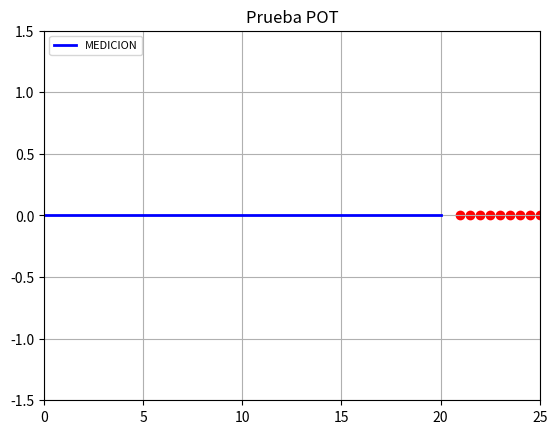

Recreate this plot in Python. (Note: this script raises an exception after producing the figure.)
# Código para hacer un pron+ostico de el comportamiento de un sistema
# Created by Eng. Ivan Duran


# First at all,  import all the libraries
import matplotlib.pyplot as plt
from matplotlib.figure import Figure
import numpy as np
import time

# Then define all the functions, in the same script. 


# Creamos los vectores vacios que serán llenados después en las iteraciones.
V = [0.0 for i in range (0, 21)]
vec_datos = [0.0 for i in range (0, 21)]

# Creamos la figura donde plotearemos la gráfica
fig1, axs1 = plt.subplots()
j = 0

# Comenzamos con las iteraciones.
while True:
    axs1.axis([j, j+25, -1.5, 1.5]) #ylim(xmin, xmax, ymin, ymax)
    
    tiempo = np.arange(j, j+21, 1) #Generamos un vector para realizar los sampleos con recpecto del tiempo

    coef1 = np.polyfit(np.array(tiempo), np.array(vec_datos[j:j+21]), 1)

    for v in np.arange(j+20,j+25, 0.5):
        p = np.polyval(coef1,v)
        V.append(p)
    print(V)
    ss = [ i+1 for i in np.linspace(j+20, j+25, 11) ]
    
    axs1.set_title("Prueba POT")
    axs1.plot(tiempo, vec_datos[j:j+21], c="b", linewidth="2", label='MEDICION')
    axs1.scatter(ss, V[20:], c = "r")
    plt.legend(loc='upper left', fontsize=8)
    axs1.grid()
    plt.pause(0.1)

    num = float(input())
    vec_datos.append(num)

    V = [0.0 for i in range (0, 21)]

    axs1.cla()
    
    j = j + 1

